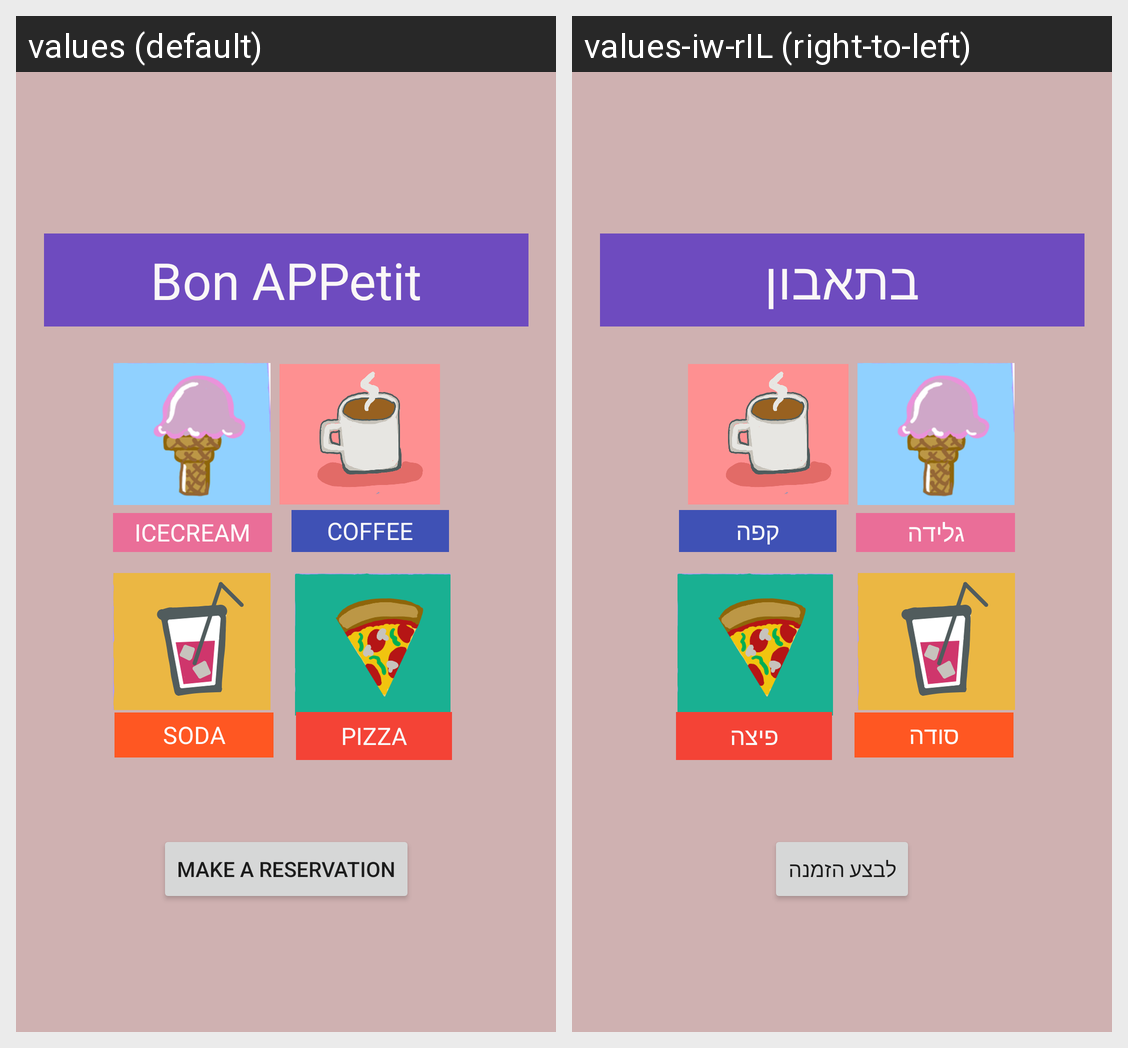

The same Android screen rendered under two of its app's locales, left to right. List the strings drawn on it with the default value and each locale's translation.
Android screen res/layout/activity_main.xml rendered under 2 locales, left to right: values (default), values-iw-rIL (right-to-left). Device: Nexus 5 (rendered at 1080×1920; each locale shown at half size, 540×960, under a caption strip naming it); theme Theme.BONAPP.
Strings drawn on this screen, with the default value and each locale's value (text and hints the layout hard-codes, and strings that could not be matched under every locale, appear in the picture but are not listed):

makeR
  values: Make a Reservation
  values-iw-rIL: לבצע הזמנה

icecream
  values: IceCream
  values-iw-rIL: גלידה

coffee
  values: Coffee
  values-iw-rIL: קפה

drinks
  values: Soda
  values-iw-rIL: סודה

pizza
  values: Pizza
  values-iw-rIL: פיצה

bonapp
  values: Bon APPetit
  values-iw-rIL: בתאבון
